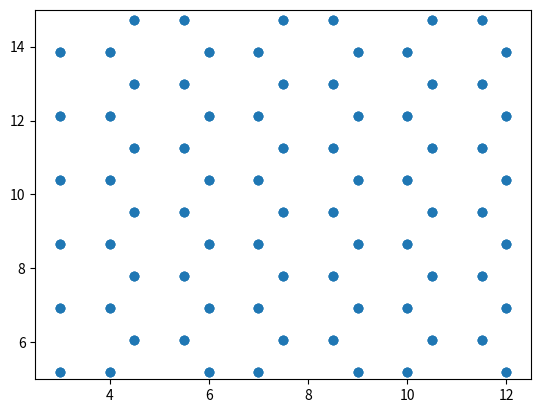

Write Python code to recreate this figure.
#!/usr/bin/env python
# coding: utf-8

# In[80]:


from numpy import *
from matplotlib.pyplot import *
import random as rnd
import pandas as pd

r=1
th=pi/3

x_axis_1=[0, r, r+r*cos(th), r, 0, -r*cos(th)]
y_axis_1=[0, 0, r*sin(th), 2*r*sin(th), 2*r*sin(th), r*sin(th)]
A=[]
B=[]
for j in range(11):
    x_axis=[k+j*(r+r*cos(th)) for k in x_axis_1]
    if(j%2==1):
        y_axis=[l-(r*sin(th)) for l in y_axis_1]
    else:
        y_axis=[l for l in y_axis_1]
    

    for i in range(0,11):
        x_axis=x_axis
        y_axis=y_axis+2*r*sin(th)
        #scatter(x_axis, y_axis, color='blue')
        #plot(x_axis, y_axis, color='green')
        
        for b in y_axis:
           B.append(b)
        for a in x_axis:
           A.append(a)
        
        
xlim(2.5,12.5)
ylim(5,15)

x_new_array=[]
y_new_array=[]
random_array=[]
for (i,j) in zip(A,B):
	if (i>2.5) and (i<12.5):
		if (j>5) and (j<15):
			x_new_array.append(i)
			y_new_array.append(j)
			a=rnd.random()
			random_array.append(a)
			#print(i,j)
			
scatter(x_new_array, y_new_array)
savefig('Lattice_1.png')
data=column_stack((x_new_array, y_new_array, random_array))
savetxt('Hexagonal_lattice_points.txt', data, fmt='%s')

dict = {'X_axis': x_new_array, 'Y_axis': y_new_array, 'alignment': random_array}
df = pd.DataFrame(dict)   
# saving the dataframe 
df.to_csv('Lattice_Points.csv')


